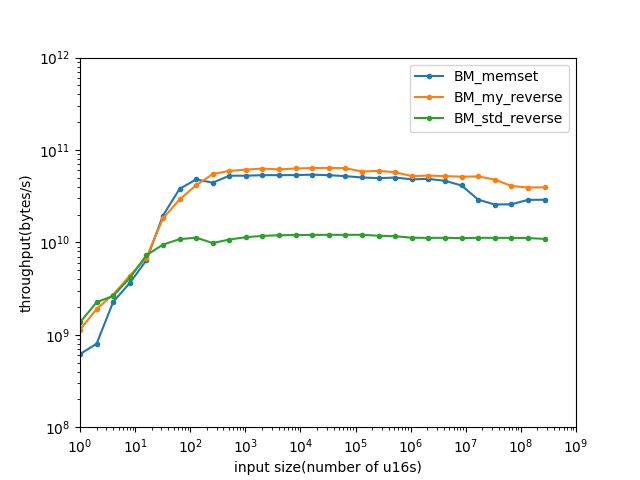

Source data for this figure (header and first rows):
name, iterations, real_time, cpu_time, time_unit, bytes_per_second, items_per_second, label, error_occurred, error_message
BM_my_reverse/1/threads:1, 764162941, 1.774, 1.764, ns, 1.1339e+09, 5.66948e+08, , , 
BM_my_reverse/2/threads:1, 681364676, 2.113, 2.103, ns, 1.90186e+09, 9.50929e+08, , , 
BM_my_reverse/4/threads:1, 476818125, 2.958, 2.939, ns, 2.72163e+09, 1.36082e+09, , , 
BM_my_reverse/8/threads:1, 393917908, 3.693, 3.67, ns, 4.35912e+09, 2.17956e+09, , , 
BM_my_reverse/16/threads:1, 298089883, 4.723, 4.697, ns, 6.81275e+09, 3.40637e+09, , , 
BM_my_reverse/32/threads:1, 395527153, 3.543, 3.522, ns, 1.81691e+10, 9.08455e+09, , , 
BM_my_reverse/64/threads:1, 317336549, 4.416, 4.392, ns, 2.91408e+10, 1.45704e+10, , , 
BM_my_reverse/128/threads:1, 226417047, 6.201, 6.165, ns, 4.1526e+10, 2.0763e+10, , , 
BM_my_reverse/256/threads:1, 149848492, 9.374, 9.326, ns, 5.49005e+10, 2.74503e+10, , , 
BM_my_reverse/512/threads:1, 80497243, 17.27, 17.25, ns, 5.93774e+10, 2.96887e+10, , , 
BM_my_reverse/1024/threads:1, 42306809, 33.65, 33.38, ns, 6.13587e+10, 3.06794e+10, , , 
BM_my_reverse/2048/threads:1, 21584287, 65.17, 64.99, ns, 6.30225e+10, 3.15113e+10, , , 
BM_my_reverse/4096/threads:1, 10550431, 133.8, 132.9, ns, 6.16476e+10, 3.08238e+10, , , 
BM_my_reverse/8192/threads:1, 5395094, 261.2, 259.8, ns, 6.30644e+10, 3.15322e+10, , , 
BM_my_reverse/16384/threads:1, 2728603, 516.7, 513.6, ns, 6.38017e+10, 3.19008e+10, , , 
BM_my_reverse/32768/threads:1, 1369166, 1028, 1023, ns, 6.40735e+10, 3.20367e+10, , , 
BM_my_reverse/65536/threads:1, 683190, 2090, 2063, ns, 6.35445e+10, 3.17723e+10, , , 
BM_my_reverse/131072/threads:1, 313774, 4506, 4482, ns, 5.84906e+10, 2.92453e+10, , , 
BM_my_reverse/262144/threads:1, 154105, 8872, 8817, ns, 5.94618e+10, 2.97309e+10, , , 
BM_my_reverse/524288/threads:1, 76805, 18368, 18247, ns, 5.74643e+10, 2.87322e+10, , , 
BM_my_reverse/1048576/threads:1, 34892, 40389, 40170, ns, 5.22069e+10, 2.61034e+10, , , 
BM_my_reverse/2097152/threads:1, 17432, 79900, 79349, ns, 5.28589e+10, 2.64295e+10, , , 
BM_my_reverse/4194304/threads:1, 8799, 161587, 160611, ns, 5.22293e+10, 2.61146e+10, , , 
BM_my_reverse/8388608/threads:1, 4285, 328495, 326325, ns, 5.14127e+10, 2.57063e+10, , , 
BM_my_reverse/16777216/threads:1, 2158, 651610, 647838, ns, 5.17945e+10, 2.58972e+10, , , 
BM_my_reverse/33554432/threads:1, 919, 1.4107e+06, 1.40298e+06, ns, 4.78331e+10, 2.39166e+10, , , 
BM_my_reverse/67108864/threads:1, 420, 3.29754e+06, 3.28805e+06, ns, 4.08199e+10, 2.041e+10, , , 
BM_my_reverse/134217728/threads:1, 202, 6.86314e+06, 6.83618e+06, ns, 3.92669e+10, 1.96334e+10, , , 
BM_my_reverse/268435456/threads:1, 98, 1.36406e+07, 1.36081e+07, ns, 3.94522e+10, 1.97261e+10, , , 
BM_std_reverse/1/threads:1, 953886406, 1.471, 1.468, ns, 1.36265e+09, 6.81324e+08, , , 
BM_std_reverse/2/threads:1, 785096623, 1.787, 1.779, ns, 2.24848e+09, 1.12424e+09, , , 
BM_std_reverse/4/threads:1, 453312092, 3.048, 3.033, ns, 2.63754e+09, 1.31877e+09, , , 
BM_std_reverse/8/threads:1, 379866016, 3.917, 3.892, ns, 4.11112e+09, 2.05556e+09, , , 
BM_std_reverse/16/threads:1, 317754294, 4.422, 4.413, ns, 7.25135e+09, 3.62567e+09, , , 
BM_std_reverse/32/threads:1, 207390509, 6.794, 6.763, ns, 9.46349e+09, 4.73175e+09, , , 
BM_std_reverse/64/threads:1, 118783991, 11.85, 11.81, ns, 1.08365e+10, 5.41825e+09, , , 
BM_std_reverse/128/threads:1, 61000318, 22.78, 22.75, ns, 1.12513e+10, 5.62563e+09, , , 
BM_std_reverse/256/threads:1, 27020767, 52.03, 52.01, ns, 9.84477e+09, 4.92239e+09, , , 
BM_std_reverse/512/threads:1, 14641564, 95.41, 95.38, ns, 1.07364e+10, 5.36822e+09, , , 
BM_std_reverse/1024/threads:1, 7844324, 180.2, 179.9, ns, 1.13815e+10, 5.69074e+09, , , 
BM_std_reverse/2048/threads:1, 4002836, 349.2, 348, ns, 1.17688e+10, 5.88441e+09, , , 
BM_std_reverse/4096/threads:1, 2037546, 688.2, 685.7, ns, 1.19477e+10, 5.97384e+09, , , 
BM_std_reverse/8192/threads:1, 1027674, 1367, 1364, ns, 1.20153e+10, 6.00765e+09, , , 
BM_std_reverse/16384/threads:1, 515379, 2725, 2717, ns, 1.20598e+10, 6.02989e+09, , , 
BM_std_reverse/32768/threads:1, 258322, 5442, 5426, ns, 1.20785e+10, 6.03923e+09, , , 
BM_std_reverse/65536/threads:1, 129070, 10880, 10858, ns, 1.20721e+10, 6.03603e+09, , , 
BM_std_reverse/131072/threads:1, 64486, 21758, 21711, ns, 1.20744e+10, 6.0372e+09, , , 
BM_std_reverse/262144/threads:1, 31529, 44563, 44367, ns, 1.18171e+10, 5.90855e+09, , , 
BM_std_reverse/524288/threads:1, 15576, 90515, 89886, ns, 1.16656e+10, 5.83281e+09, , , 
BM_std_reverse/1048576/threads:1, 7442, 187049, 186762, ns, 1.1229e+10, 5.61452e+09, , , 
BM_std_reverse/2097152/threads:1, 3743, 374862, 374489, ns, 1.12001e+10, 5.60003e+09, , , 
BM_std_reverse/4194304/threads:1, 1865, 750183, 748195, ns, 1.12118e+10, 5.6059e+09, , , 
BM_std_reverse/8388608/threads:1, 928, 1.5145e+06, 1.50859e+06, ns, 1.11211e+10, 5.56056e+09, , , 
BM_std_reverse/16777216/threads:1, 468, 2.99784e+06, 2.99168e+06, ns, 1.12159e+10, 5.60796e+09, , , 
BM_std_reverse/33554432/threads:1, 230, 6.00676e+06, 5.99639e+06, ns, 1.11915e+10, 5.59577e+09, , , 
BM_std_reverse/67108864/threads:1, 117, 1.19979e+07, 1.19812e+07, ns, 1.12024e+10, 5.60119e+09, , , 
BM_std_reverse/134217728/threads:1, 57, 2.41538e+07, 2.40991e+07, ns, 1.11388e+10, 5.5694e+09, , , 
BM_std_reverse/268435456/threads:1, 28, 4.94422e+07, 4.92009e+07, ns, 1.09118e+10, 5.45591e+09, , , 
BM_memset/1/threads:1, 433607022, 3.247, 3.233, ns, 6.18526e+08, 3.09263e+08, , , 
BM_memset/2/threads:1, 236908680, 5.016, 5.002, ns, 7.9973e+08, 3.99865e+08, , , 
... 27 more rows
